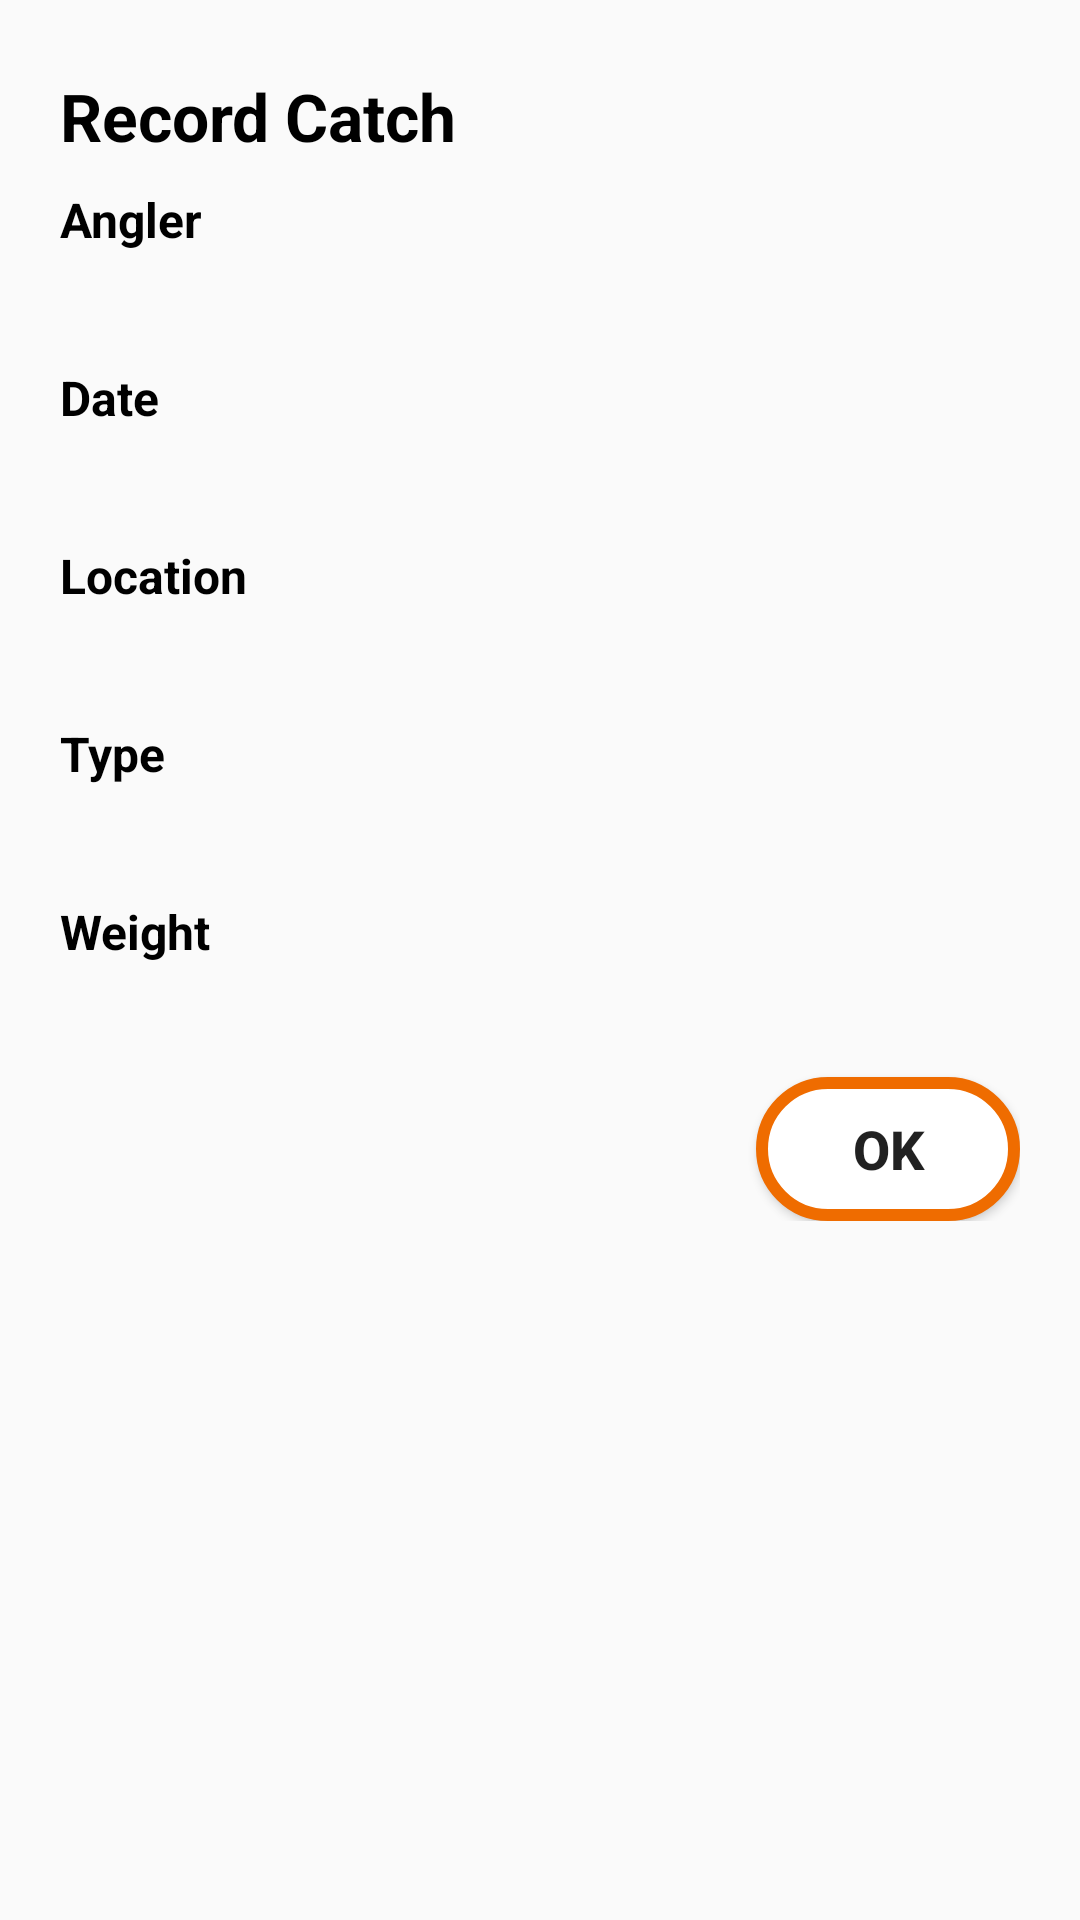

This screen was rendered from an Android layout file. Write that file and the resources it references.
<!-- AndroidManifest.xml: application theme Theme.AppCompat.Light.NoActionBar -->
<!-- res/layout/dialog_record_catch.xml -->
<?xml version="1.0" encoding="utf-8"?>
<ScrollView xmlns:android="http://schemas.android.com/apk/res/android"
    xmlns:app="http://schemas.android.com/apk/res-auto"
    android:layout_width="match_parent"
    android:layout_height="wrap_content"
    android:padding="20dp"
    android:scrollbars="none">

    <LinearLayout
        android:layout_width="match_parent"
        android:layout_height="wrap_content"
        android:orientation="vertical">

        <TextView
            android:id="@+id/record_catch_title"
            android:layout_width="match_parent"
            android:layout_height="wrap_content"
            android:text="@string/record_catch"
            android:textSize="22sp"
            android:textStyle="bold"
            android:drawablePadding="8dp"
            android:paddingVertical="4dp"
            android:background="?attr/selectableItemBackground"
            android:textColor="@color/black"
            app:drawableStartCompat="@drawable/record" />

        <TextView
            android:id="@+id/angler_label"
            android:layout_width="match_parent"
            android:layout_height="wrap_content"
            android:text="@string/angler"
            android:textSize="16sp"
            android:layout_marginTop="5dp"
            android:textStyle="bold"
            android:textColor="@color/black"
            android:paddingBottom="4dp"
            android:visibility="visible" />

        <TextView
            android:id="@+id/tv_record_catch_angler"
            android:layout_width="match_parent"
            android:layout_height="wrap_content"
            android:textSize="16sp"
            android:paddingBottom="12dp"
            android:visibility="visible" />

        <TextView
            android:id="@+id/date_label"
            android:layout_width="match_parent"
            android:layout_height="wrap_content"
            android:text="@string/date"
            android:textSize="16sp"
            android:textStyle="bold"
            android:textColor="@color/black"
            android:paddingBottom="4dp"
            android:visibility="visible" />

        <TextView
            android:id="@+id/tv_record_catch_date"
            android:layout_width="match_parent"
            android:layout_height="wrap_content"
            android:textSize="16sp"
            android:paddingBottom="12dp"
            android:visibility="visible" />

        <TextView
            android:id="@+id/location_label"
            android:layout_width="match_parent"
            android:layout_height="wrap_content"
            android:text="@string/location"
            android:textSize="16sp"
            android:textStyle="bold"
            android:textColor="@color/black"
            android:paddingBottom="4dp"
            android:visibility="visible" />

        <TextView
            android:id="@+id/tv_record_catch_location"
            android:layout_width="match_parent"
            android:layout_height="wrap_content"
            android:textSize="16sp"
            android:paddingBottom="12dp"
            android:visibility="visible" />

        <TextView
            android:id="@+id/type_label"
            android:layout_width="match_parent"
            android:layout_height="wrap_content"
            android:text="@string/type"
            android:textSize="16sp"
            android:textStyle="bold"
            android:textColor="@color/black"
            android:paddingBottom="4dp"
            android:visibility="visible" />

        <TextView
            android:id="@+id/tv_record_catch_type"
            android:layout_width="match_parent"
            android:layout_height="wrap_content"
            android:textSize="16sp"
            android:paddingBottom="12dp"
            android:visibility="visible" />

        <TextView
            android:id="@+id/weight_label"
            android:layout_width="match_parent"
            android:layout_height="wrap_content"
            android:text="@string/weight"
            android:textSize="16sp"
            android:textStyle="bold"
            android:textColor="@color/black"
            android:paddingBottom="4dp"
            android:visibility="visible" />

        <TextView
            android:id="@+id/tv_record_catch_weight"
            android:layout_width="match_parent"
            android:layout_height="wrap_content"
            android:textSize="16sp"
            android:paddingBottom="12dp"
            android:visibility="visible" />

        <Button
            android:background="@drawable/light_button_bg"
            android:id="@+id/ok_button"
            android:textSize="18sp"
            android:layout_width="wrap_content"
            android:layout_height="wrap_content"
            android:text="@string/ok"
            android:textStyle="bold"
            android:layout_gravity="end" />

    </LinearLayout>

</ScrollView>
<!-- resources referenced by this layout -->
<resources>
  <color name="black">#FF000000</color>
  <!-- drawable light_button_bg (drawable) -->
  <?xml version="1.0" encoding="utf-8"?>
  <shape xmlns:android="http://schemas.android.com/apk/res/android" android:shape="rectangle">
      <corners android:radius="60dp"/>
      <stroke android:color="#EF6C00" android:width="4dp"/>
      <solid android:color="@color/white"/>
      <padding android:left="16dp" android:top="10dp" android:right="16dp" android:bottom="10dp"/>
  </shape>
  <!-- drawable record (drawable) -->
  <vector xmlns:android="http://schemas.android.com/apk/res/android"
      android:width="35dp"
      android:height="35dp"
      android:viewportWidth="24"
      android:viewportHeight="24">
    <path
        android:pathData="M12,11L8,3H4L8.506,12.462M12,11L16,3H20L15.494,12.462M12,11C13.344,11 14.585,11.564 15.494,12.462M12,11C10.656,11 9.415,11.564 8.506,12.462M15.494,12.462C16.418,13.375 17,14.634 17,16C17,18.761 14.761,21 12,21C9.239,21 7,18.761 7,16C7,14.634 7.582,13.375 8.506,12.462"
        android:strokeLineJoin="round"
        android:strokeWidth="2"
        android:fillColor="#00000000"
        android:strokeColor="#000000"/>
  </vector>
  <string name="angler">Angler</string>
  <string name="date">Date</string>
  <string name="location">Location</string>
  <string name="ok">OK</string>
  <string name="record_catch">Record Catch</string>
  <string name="type">Type</string>
  <string name="weight">Weight</string>
  <color name="white">#FFFFFFFF</color>
</resources>
